17-way image classification set "Green-Coffee-Bean-Defects-Classification" from GitHub (youralfa/Green-Coffee-Bean-Defects-Classification); label vocabulary: broken or chipped or cut, dried cherry pod, floater, foreign matter, full black, full sour, fungus damaged, hull or husk, immature or unripe, parchment or pergamino, partial black, partial sour, severe insect damage, shell, slight insect damage, specialty, withered.

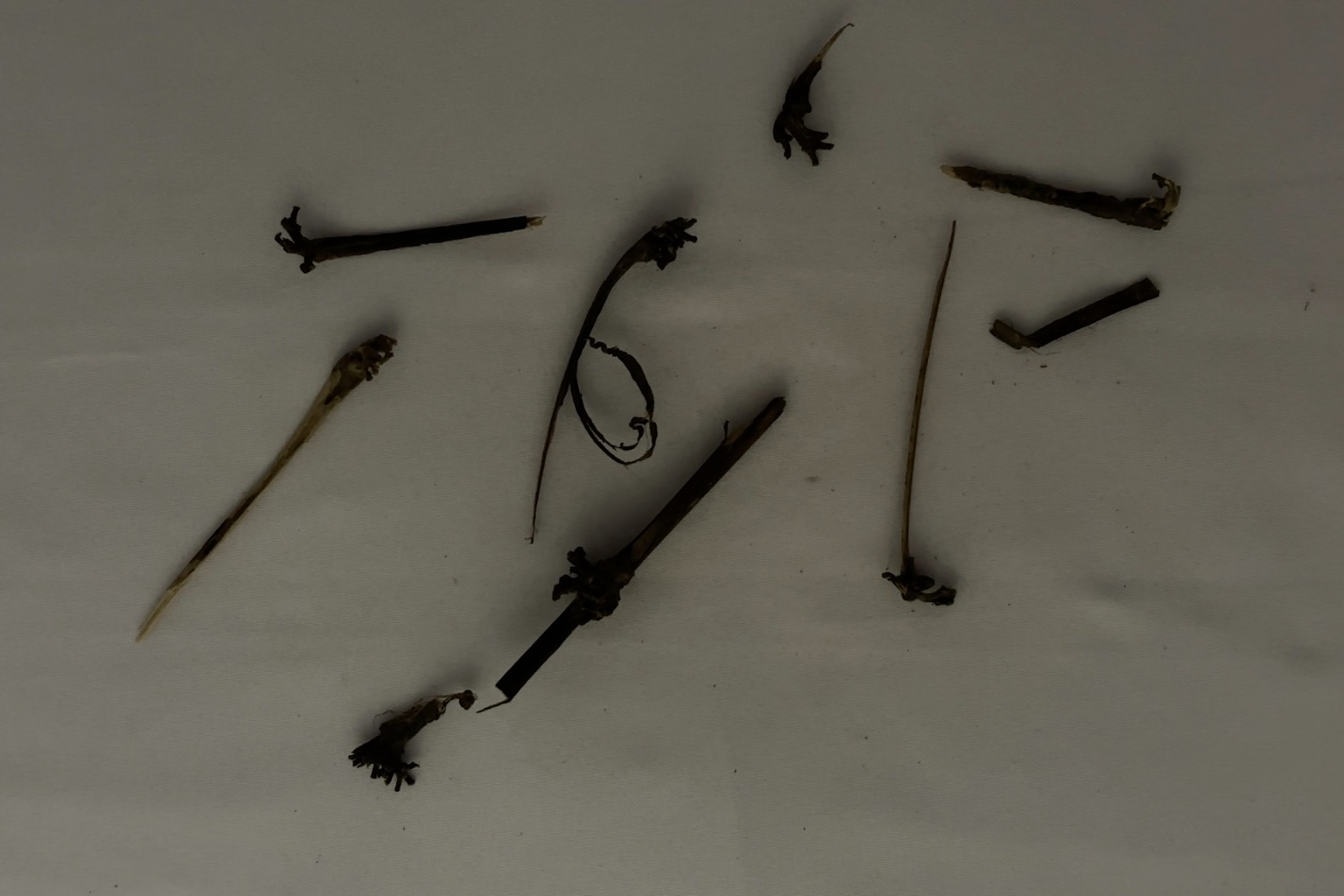
Label: foreign matter

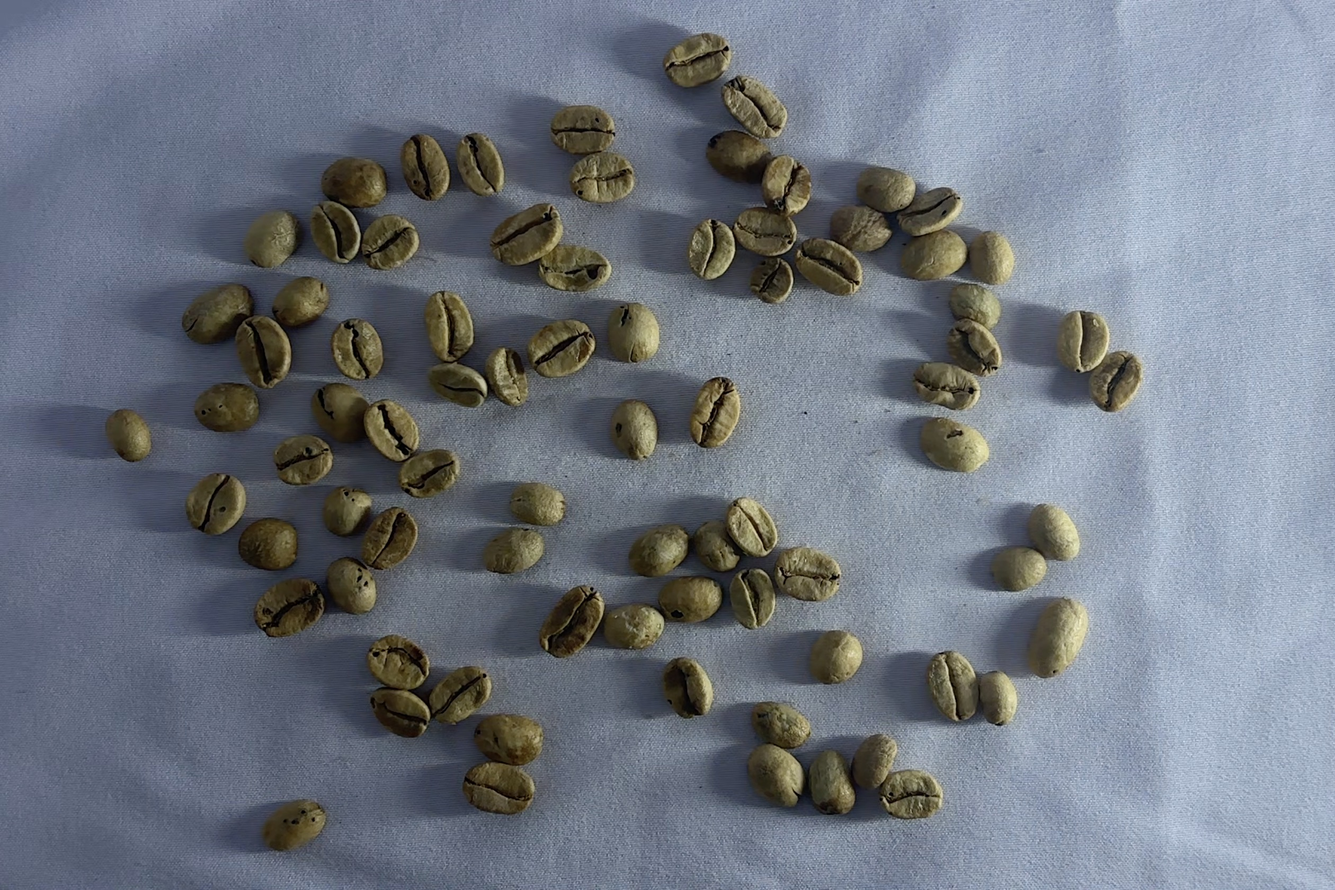
Label: partial sour

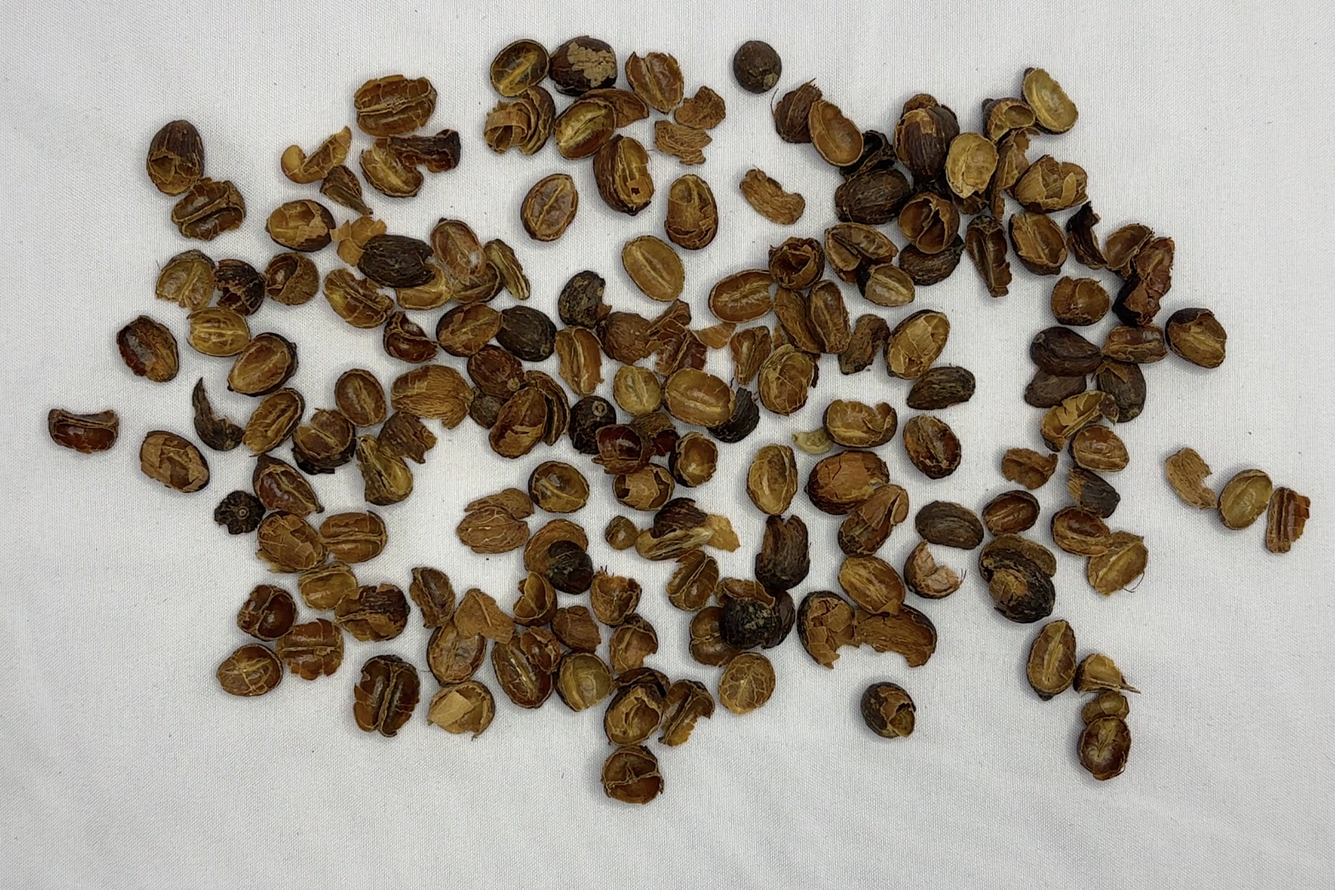
Label: hull or husk

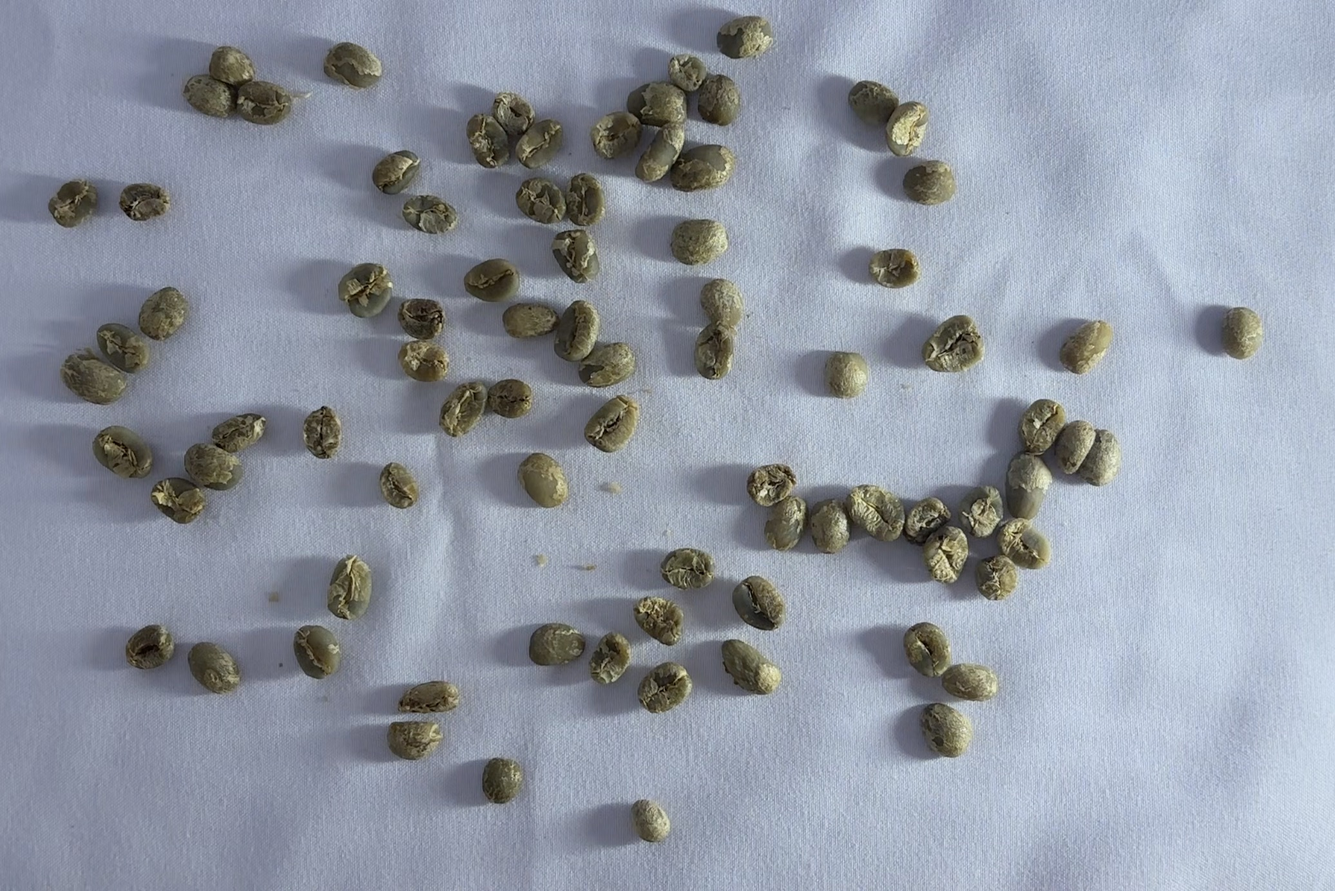
Label: immature or unripe

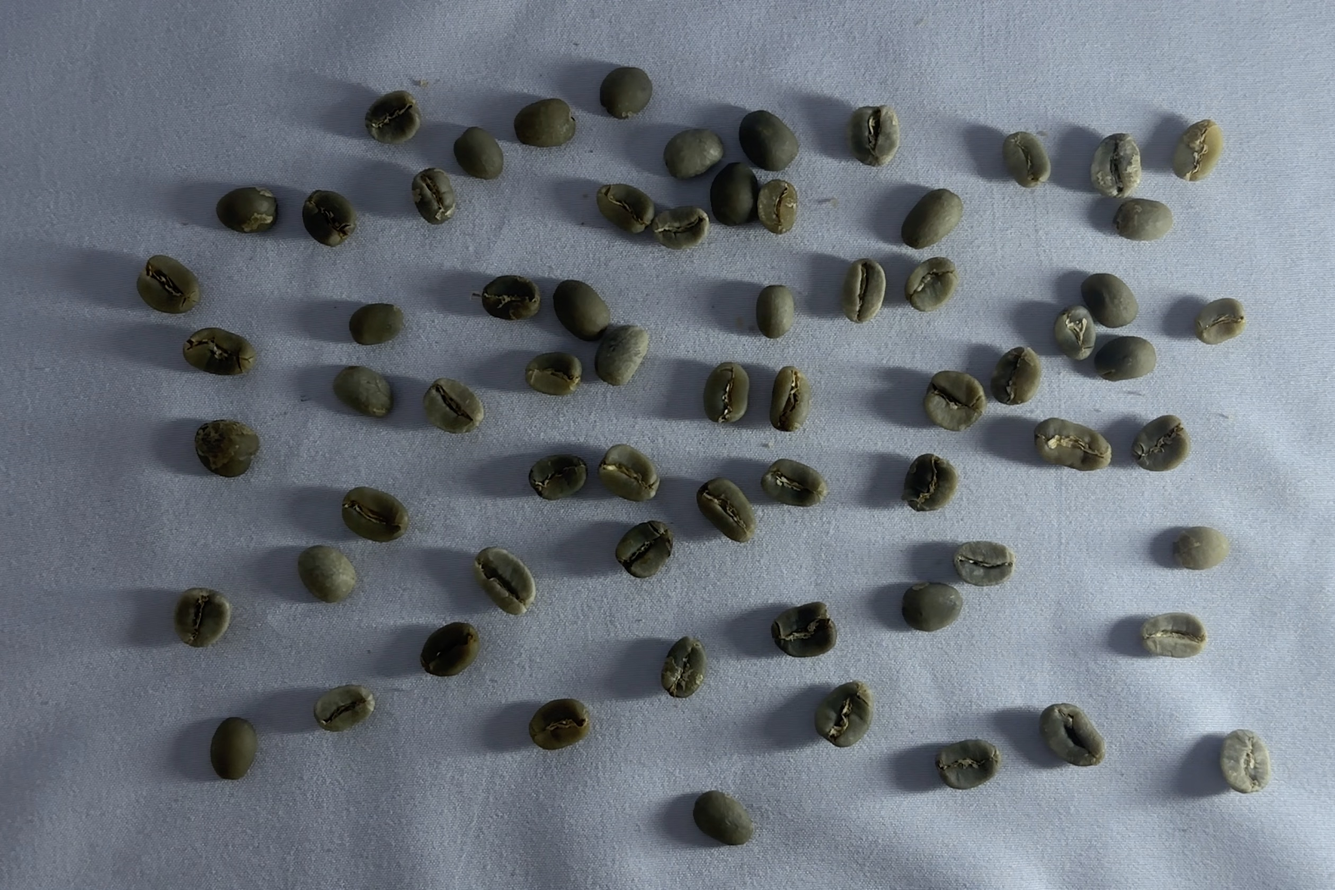
Label: specialty

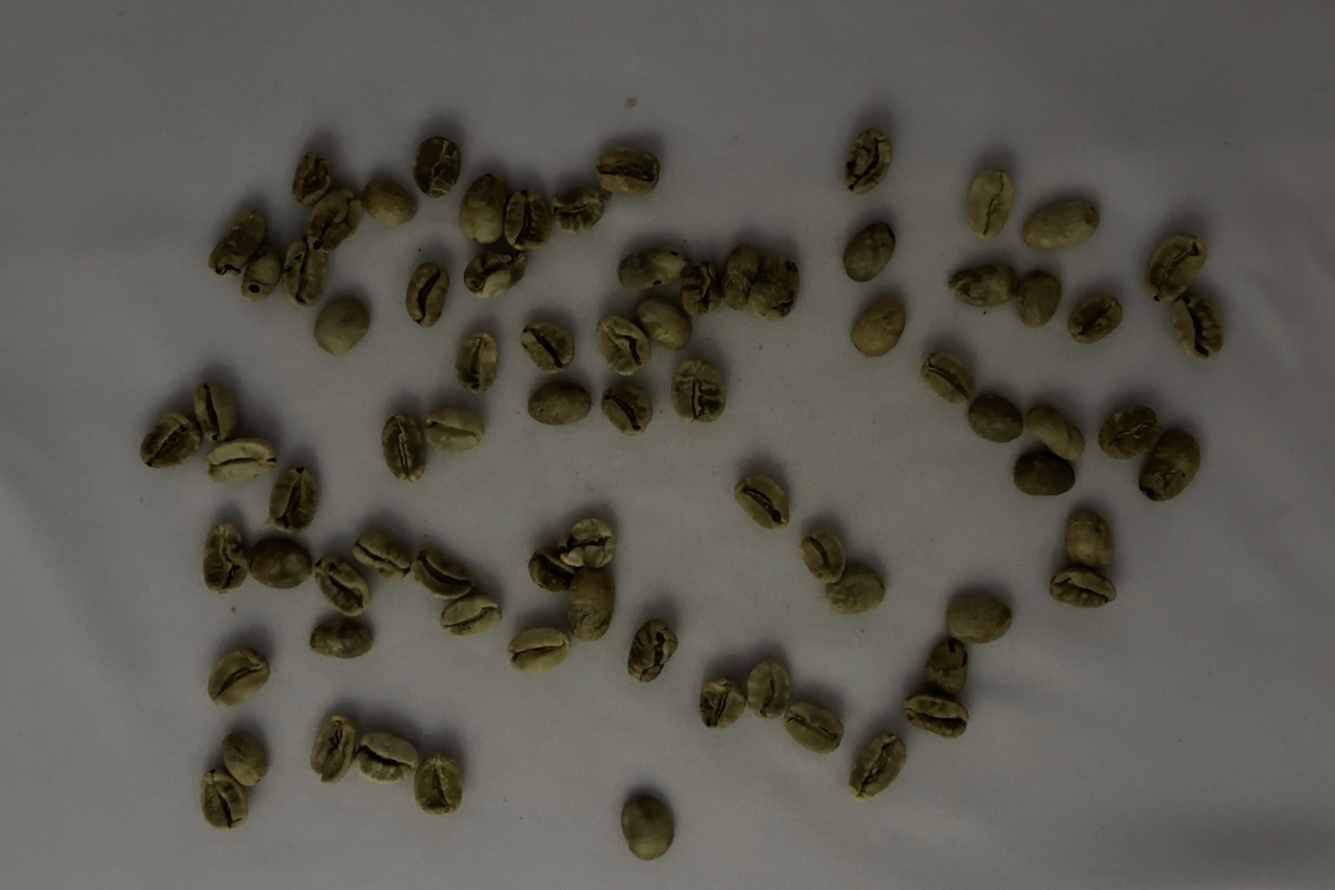
Label: floater
